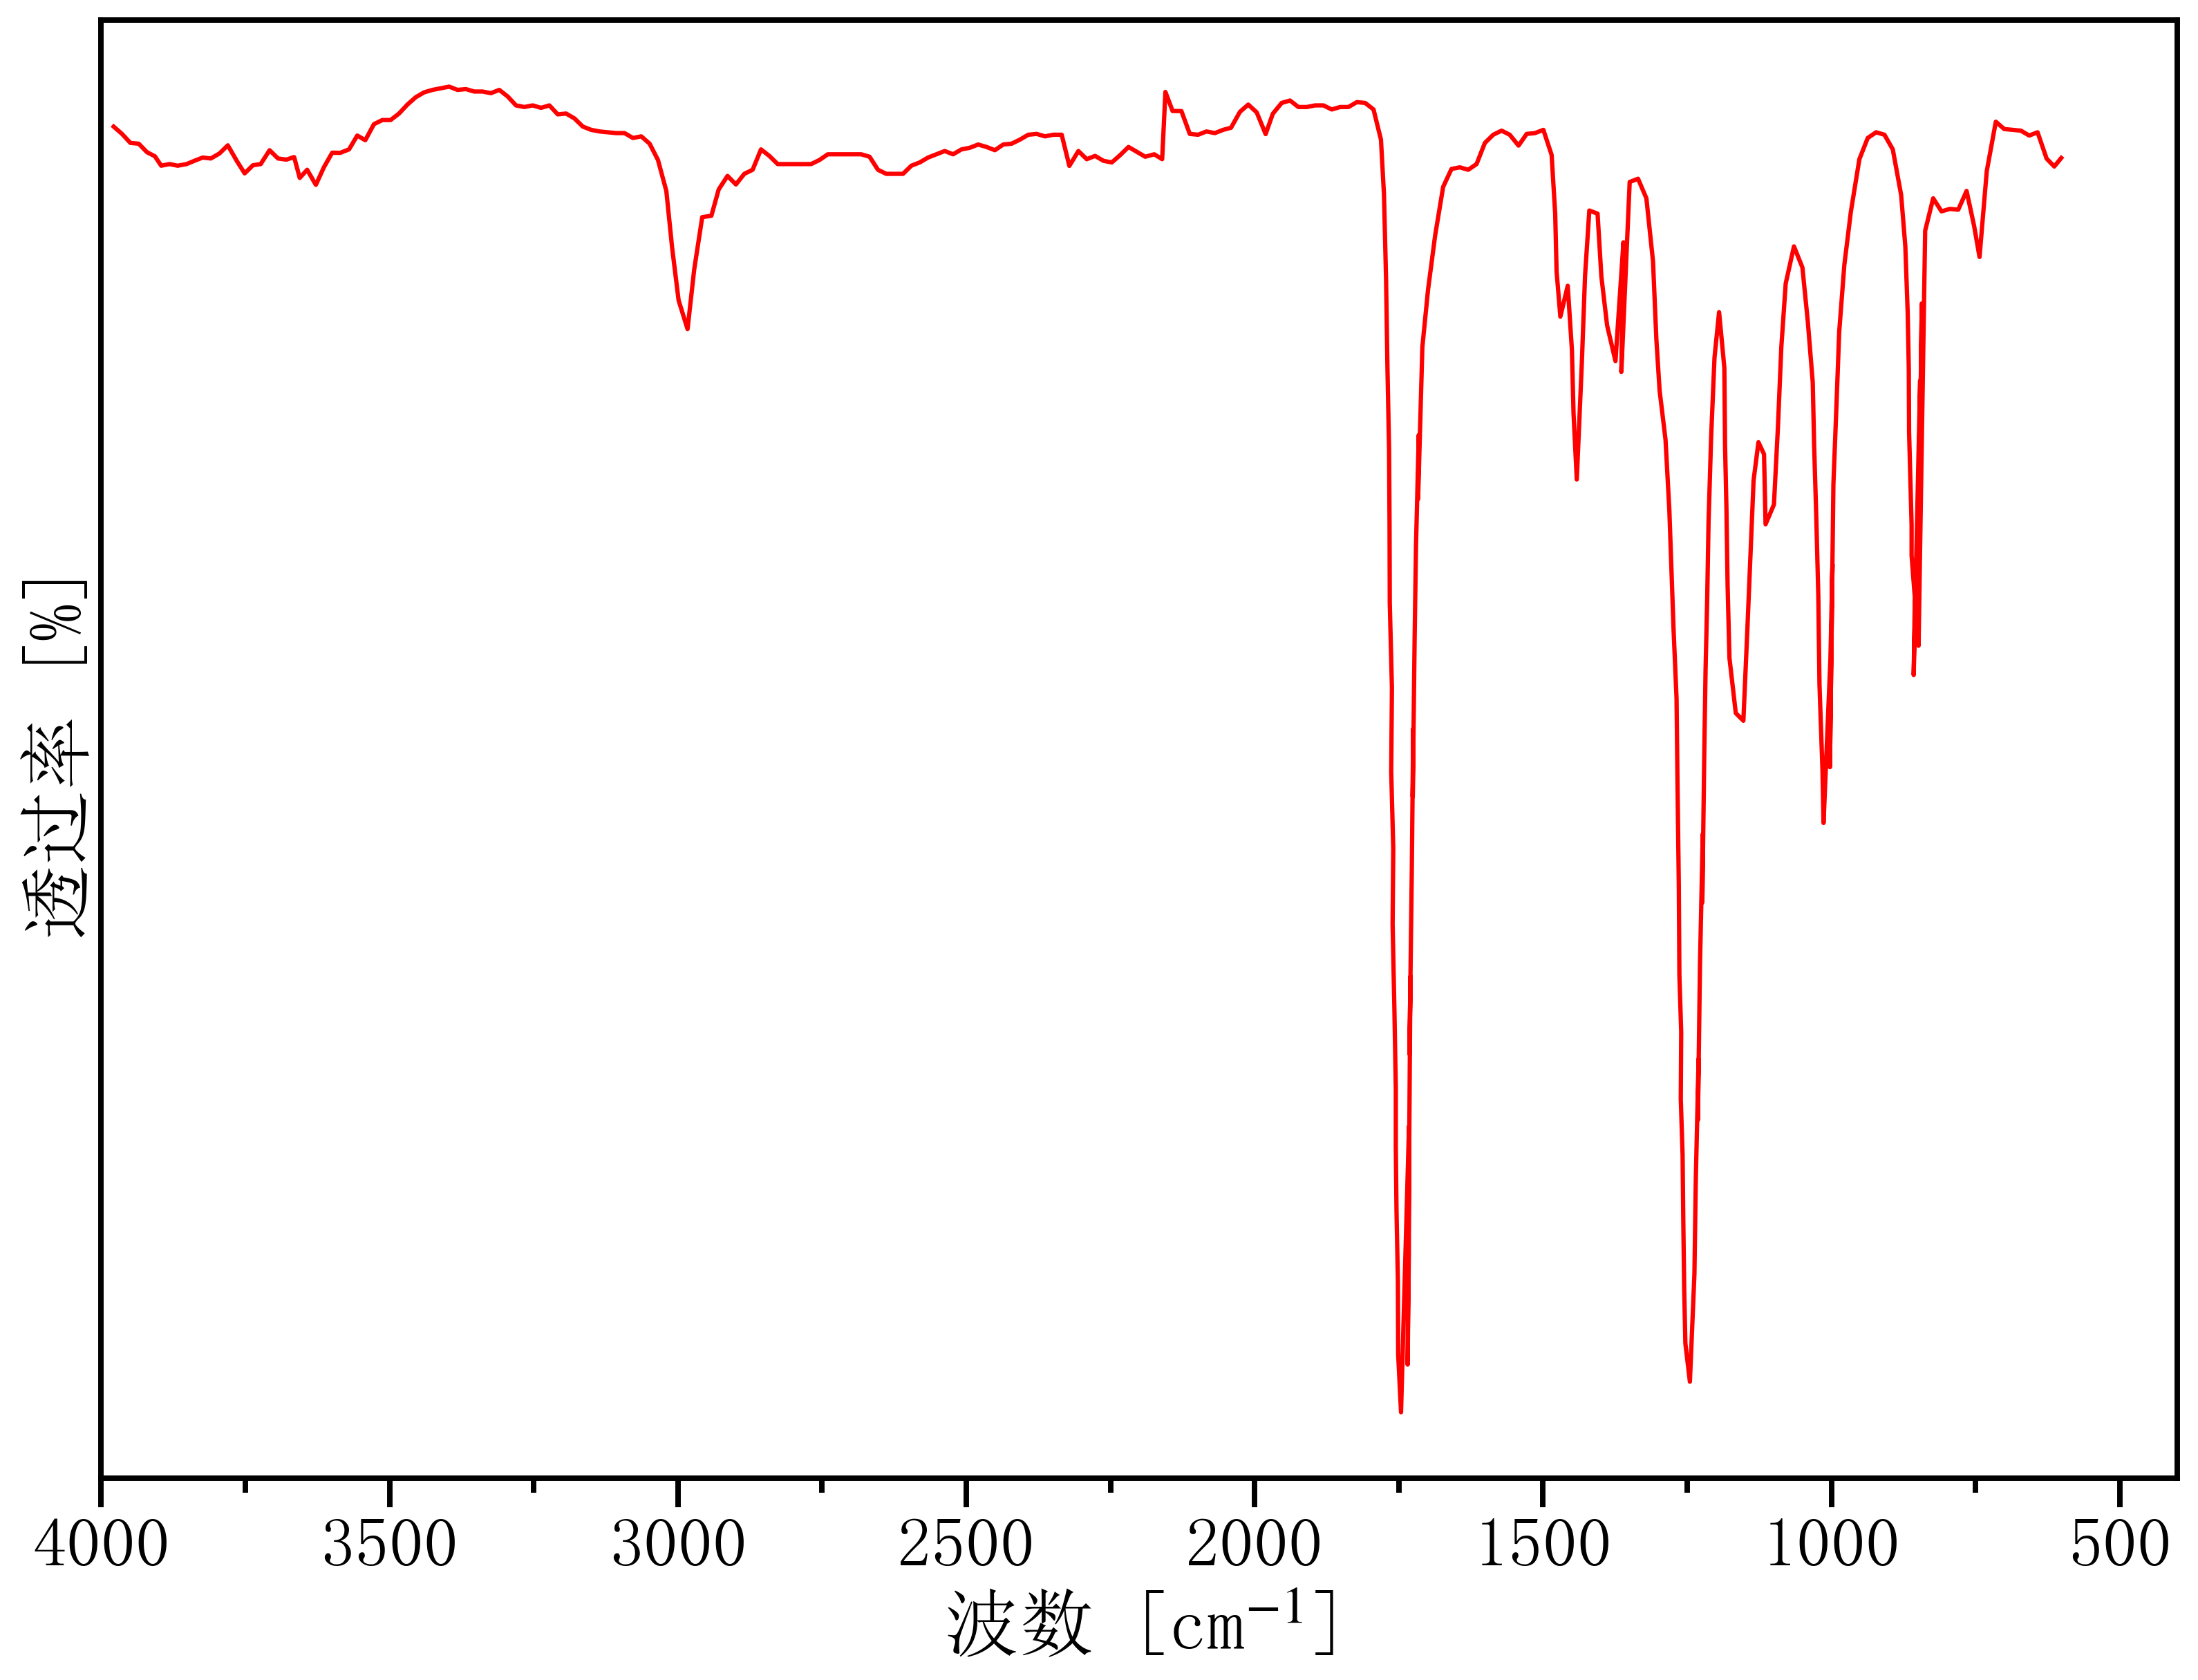

The data file committed next to this chart (first rows):
3992.7812659984565, 73.56521524303625
3978, 73.59
3964, 73.52
3949, 73.44
3935, 73.44
3921, 73.36
3907, 73.33
3896, 73.24
3881, 73.26
3867, 73.24
3852, 73.26
3838, 73.29
3824, 73.32
3810, 73.31
3795, 73.35
3780, 73.42
3765, 73.29
3751, 73.18
3737, 73.25
3723, 73.26
3708, 73.38
3693, 73.31
3679, 73.3
3665, 73.32
3656, 73.14
3643, 73.21
3628, 73.08
3614, 73.23
3599, 73.36
3586, 73.36
3570, 73.39
3556, 73.51
3542, 73.47
3527, 73.61
3512, 73.64
3498, 73.64
3483, 73.7
3469, 73.78
3455, 73.84
3440, 73.89
3426, 73.91
3411, 73.92
3397, 73.94
3382, 73.91
3368, 73.91
3353, 73.89
3339, 73.89
3324, 73.88
3310, 73.91
3295, 73.85
3281, 73.77
3266, 73.76
3252, 73.77
3237, 73.75
3223, 73.77
3208, 73.69
3194, 73.7
3179, 73.66
3165, 73.59
3150, 73.56
3136, 73.54
... 266 more rows
